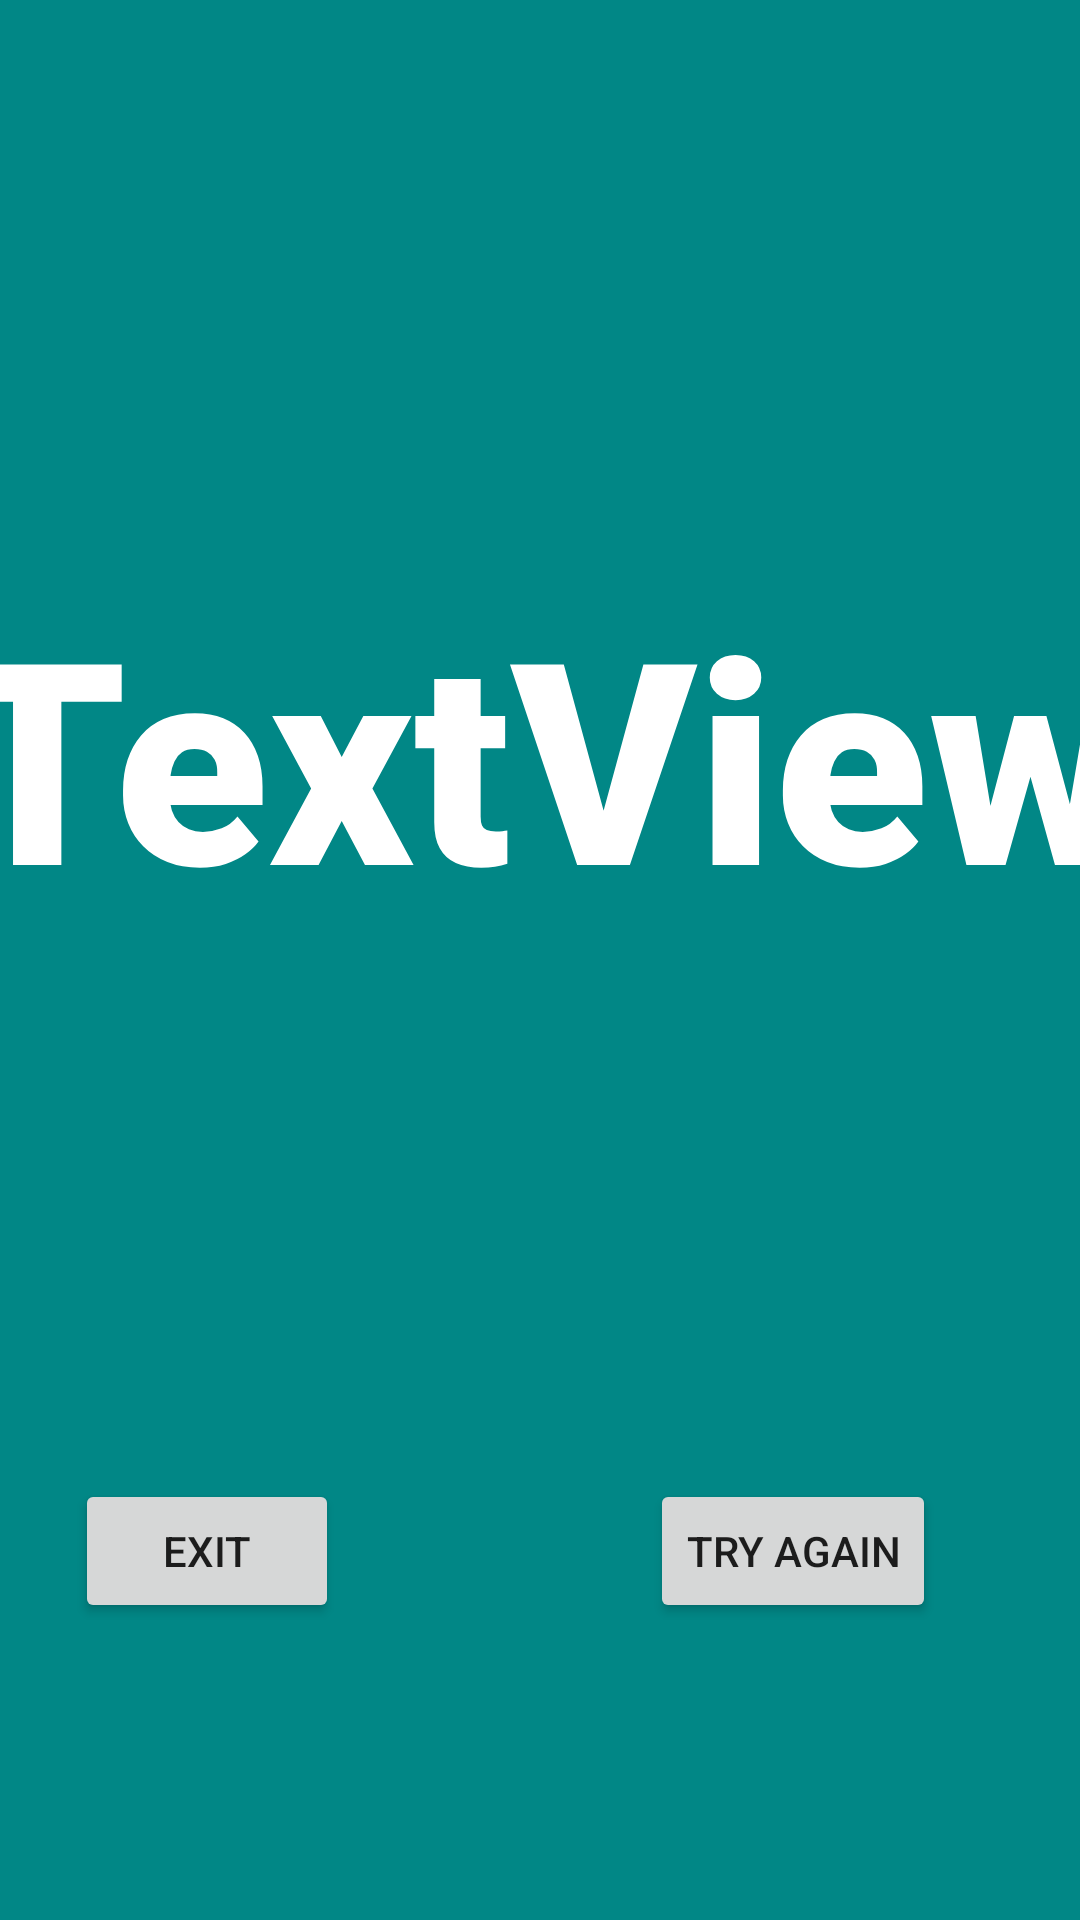

Layout XML and referenced resources for this Android screen:
<!-- AndroidManifest.xml: application theme Theme.Dice_Game -->
<!-- res/layout/activity_winner.xml -->
<?xml version="1.0" encoding="utf-8"?>
<androidx.constraintlayout.widget.ConstraintLayout xmlns:android="http://schemas.android.com/apk/res/android"
    xmlns:app="http://schemas.android.com/apk/res-auto"
    xmlns:tools="http://schemas.android.com/tools"
    android:layout_width="match_parent"
    android:layout_height="match_parent"
    android:background="@color/teal_700"
    tools:context=".WinnerActivity">

    <TextView
        android:id="@+id/winnerText"
        android:layout_width="396dp"
        android:layout_height="231dp"
        android:layout_marginStart="8dp"
        android:layout_marginEnd="7dp"
        android:layout_marginBottom="220dp"
        android:fontFamily="sans-serif-black"
        android:text="TextView"
        android:textColor="@color/white"
        app:autoSizeTextType="uniform"
        app:layout_constraintBottom_toBottomOf="parent"
        app:layout_constraintEnd_toEndOf="parent"
        app:layout_constraintStart_toStartOf="parent" />

    <TextView
        android:id="@+id/humanWinText"
        android:layout_width="114dp"
        android:layout_height="35dp"
        android:layout_marginStart="57dp"
        android:layout_marginTop="95dp"
        android:layout_marginEnd="76dp"
        android:layout_marginBottom="153dp"
        android:text="H wins: "
        android:textColor="@color/white"
        app:layout_constraintBottom_toTopOf="@+id/winnerText"
        app:layout_constraintEnd_toStartOf="@+id/compWinText"
        app:layout_constraintStart_toStartOf="parent"
        app:layout_constraintTop_toTopOf="parent" />

    <TextView
        android:id="@+id/compWinText"
        android:layout_width="126dp"
        android:layout_height="35dp"
        android:layout_marginTop="93dp"
        android:layout_marginEnd="38dp"
        android:layout_marginBottom="155dp"
        android:text="C wins: "
        android:textColor="@color/white"
        app:layout_constraintBottom_toTopOf="@+id/winnerText"
        app:layout_constraintEnd_toEndOf="parent"
        app:layout_constraintTop_toTopOf="parent" />

    <Button
        android:id="@+id/tryAgainBtn"
        android:layout_width="wrap_content"
        android:layout_height="wrap_content"
        android:layout_marginTop="73dp"
        android:layout_marginEnd="48dp"
        android:layout_marginBottom="99dp"
        android:text="Try Again"
        app:layout_constraintBottom_toBottomOf="parent"
        app:layout_constraintEnd_toEndOf="parent"
        app:layout_constraintTop_toBottomOf="@+id/winnerText"
        app:layout_constraintVertical_bias="1.0" />

    <Button
        android:id="@+id/exitBtn"
        android:layout_width="wrap_content"
        android:layout_height="wrap_content"
        android:layout_marginStart="56dp"
        android:layout_marginTop="73dp"
        android:layout_marginEnd="135dp"
        android:text="Exit"
        app:layout_constraintEnd_toStartOf="@+id/tryAgainBtn"
        app:layout_constraintStart_toStartOf="parent"
        app:layout_constraintTop_toBottomOf="@+id/winnerText" />
</androidx.constraintlayout.widget.ConstraintLayout>
<!-- resources referenced by this layout -->
<resources>
  <color name="teal_700">#FF018786</color>
  <color name="white">#FFFFFFFF</color>
  <style name="Theme.Dice_Game" parent="Theme.MaterialComponents.DayNight.DarkActionBar">
          
          <item name="colorPrimary">@color/purple_500</item>
          <item name="colorPrimaryVariant">@color/purple_700</item>
          <item name="colorOnPrimary">@color/white</item>
          
          <item name="colorSecondary">@color/teal_200</item>
          <item name="colorSecondaryVariant">@color/teal_700</item>
          <item name="colorOnSecondary">@color/black</item>
          
          <item name="android:statusBarColor">?attr/colorPrimaryVariant</item>
          
      </style>
  <color name="purple_500">#FF6200EE</color>
  <color name="purple_700">#FF3700B3</color>
  <color name="teal_200">#FF03DAC5</color>
  <color name="black">#FF000000</color>
</resources>
